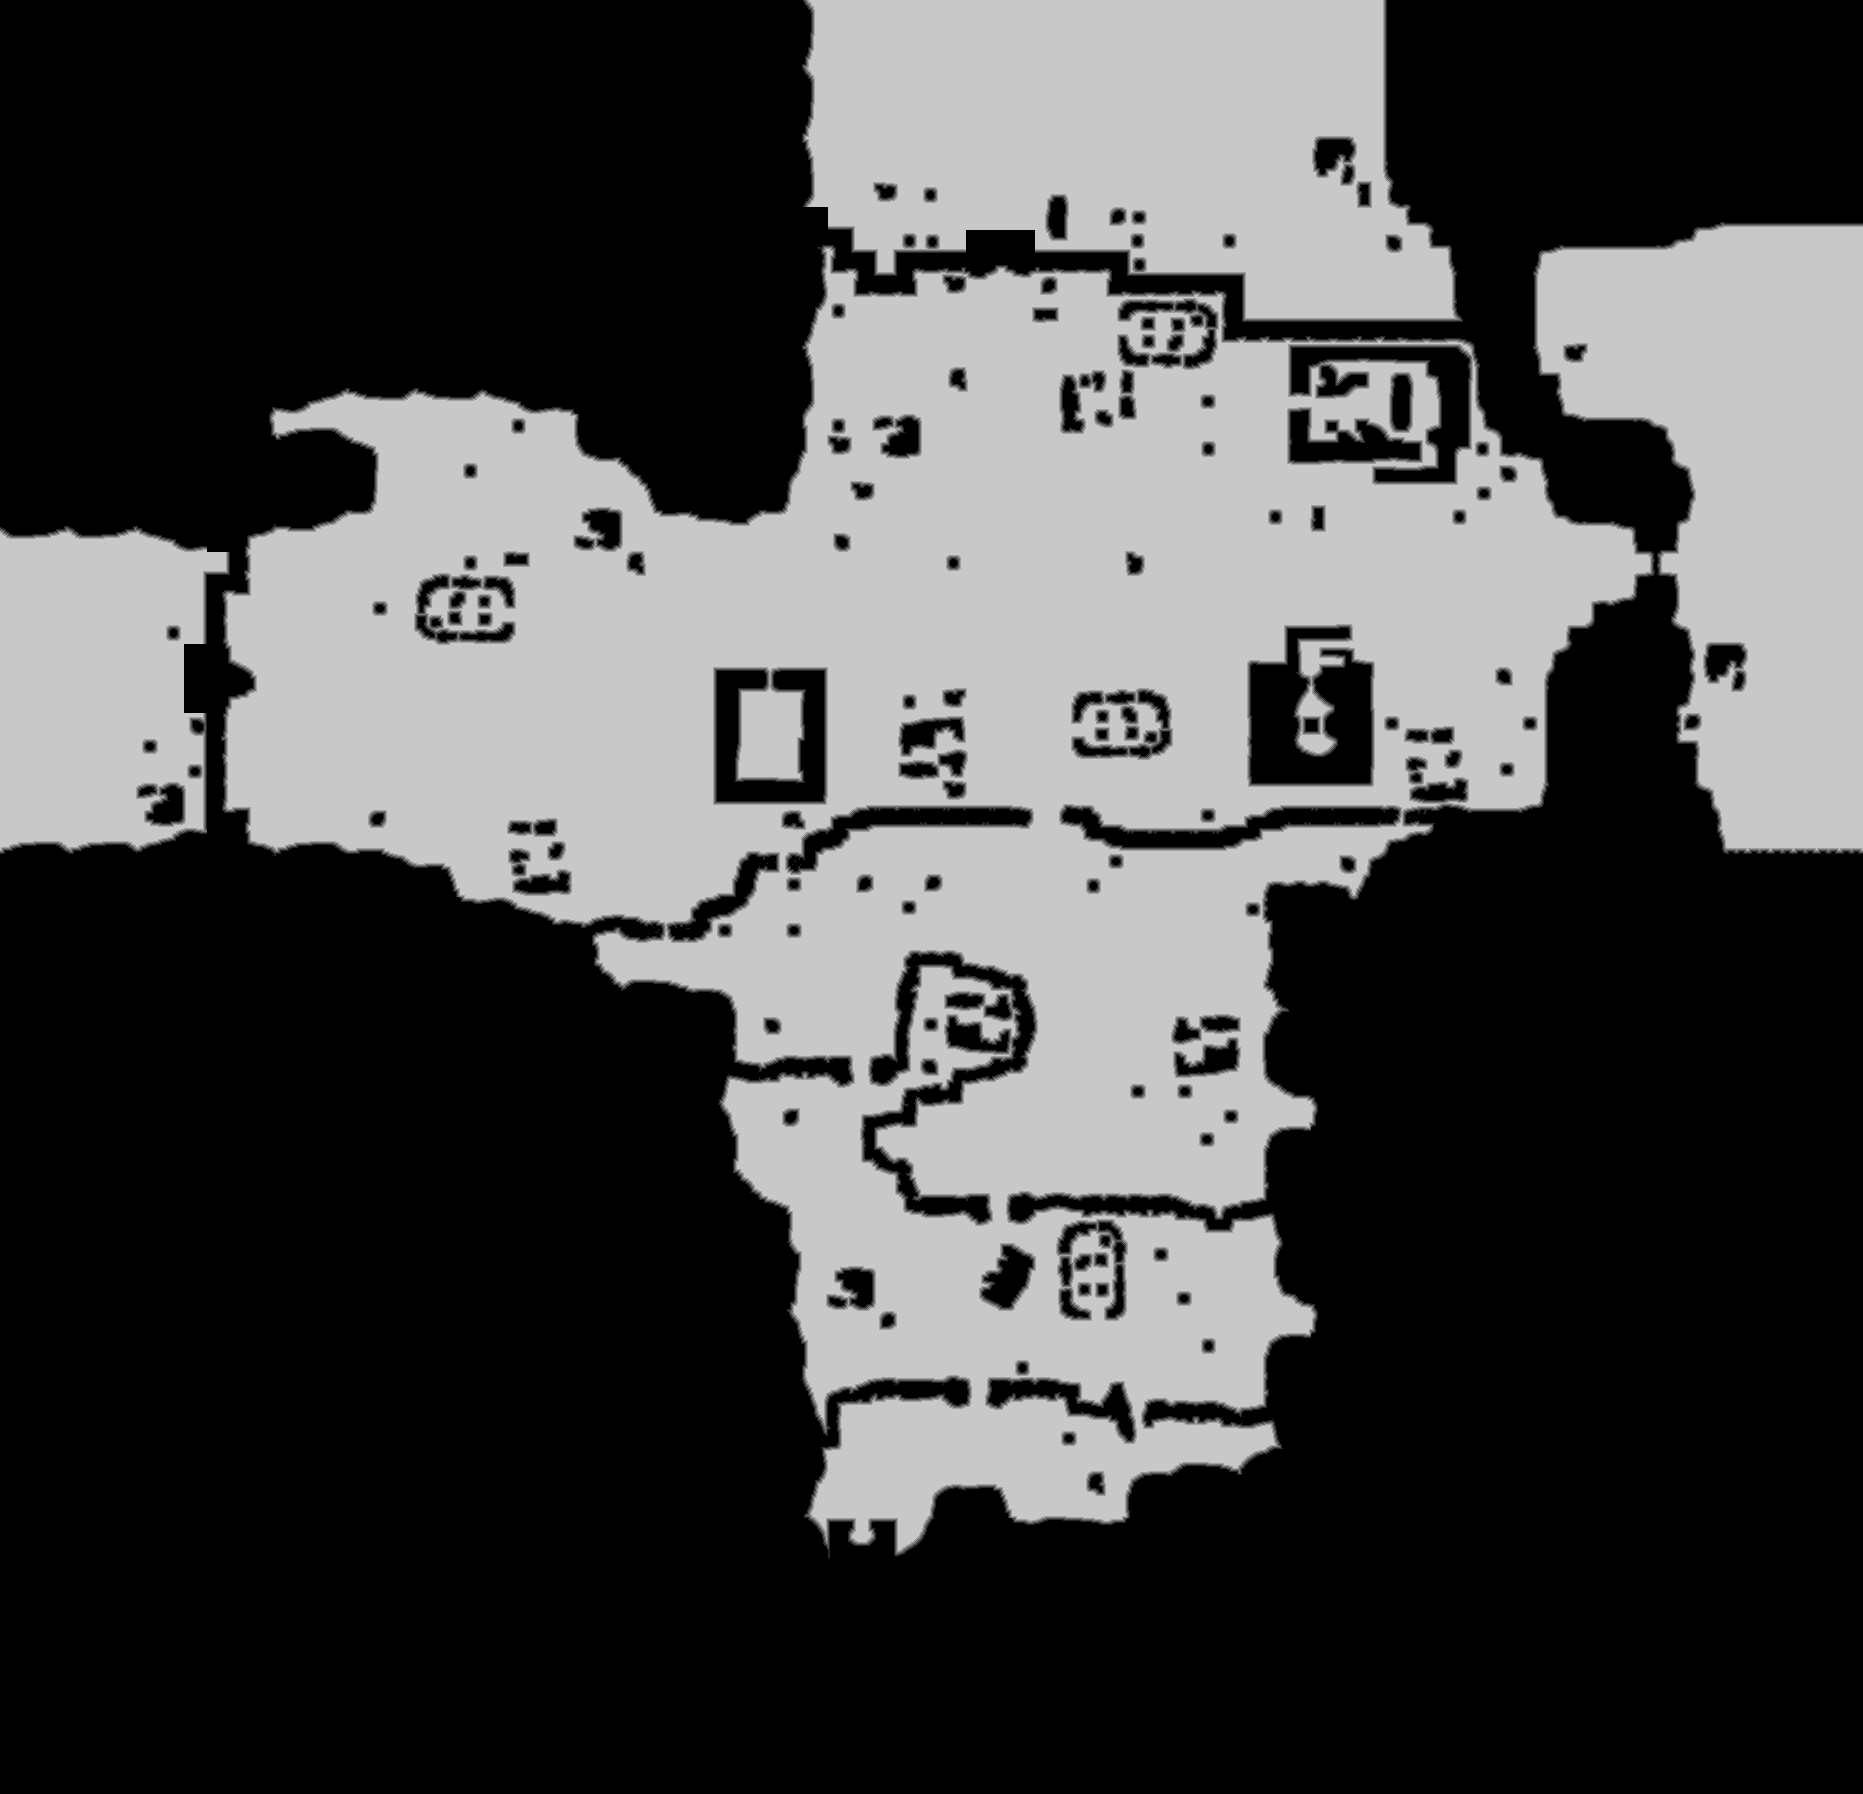

The table this chart was drawn from, first rows:
source	tdt_hull melee
truth	truth_4c6efae9bf0.tsv
width	1863
height	1794
nibble	0	2072188
nibble	1	31803
nibble	2	32668
nibble	3	33434
nibble	4	33710
nibble	5	1138419
